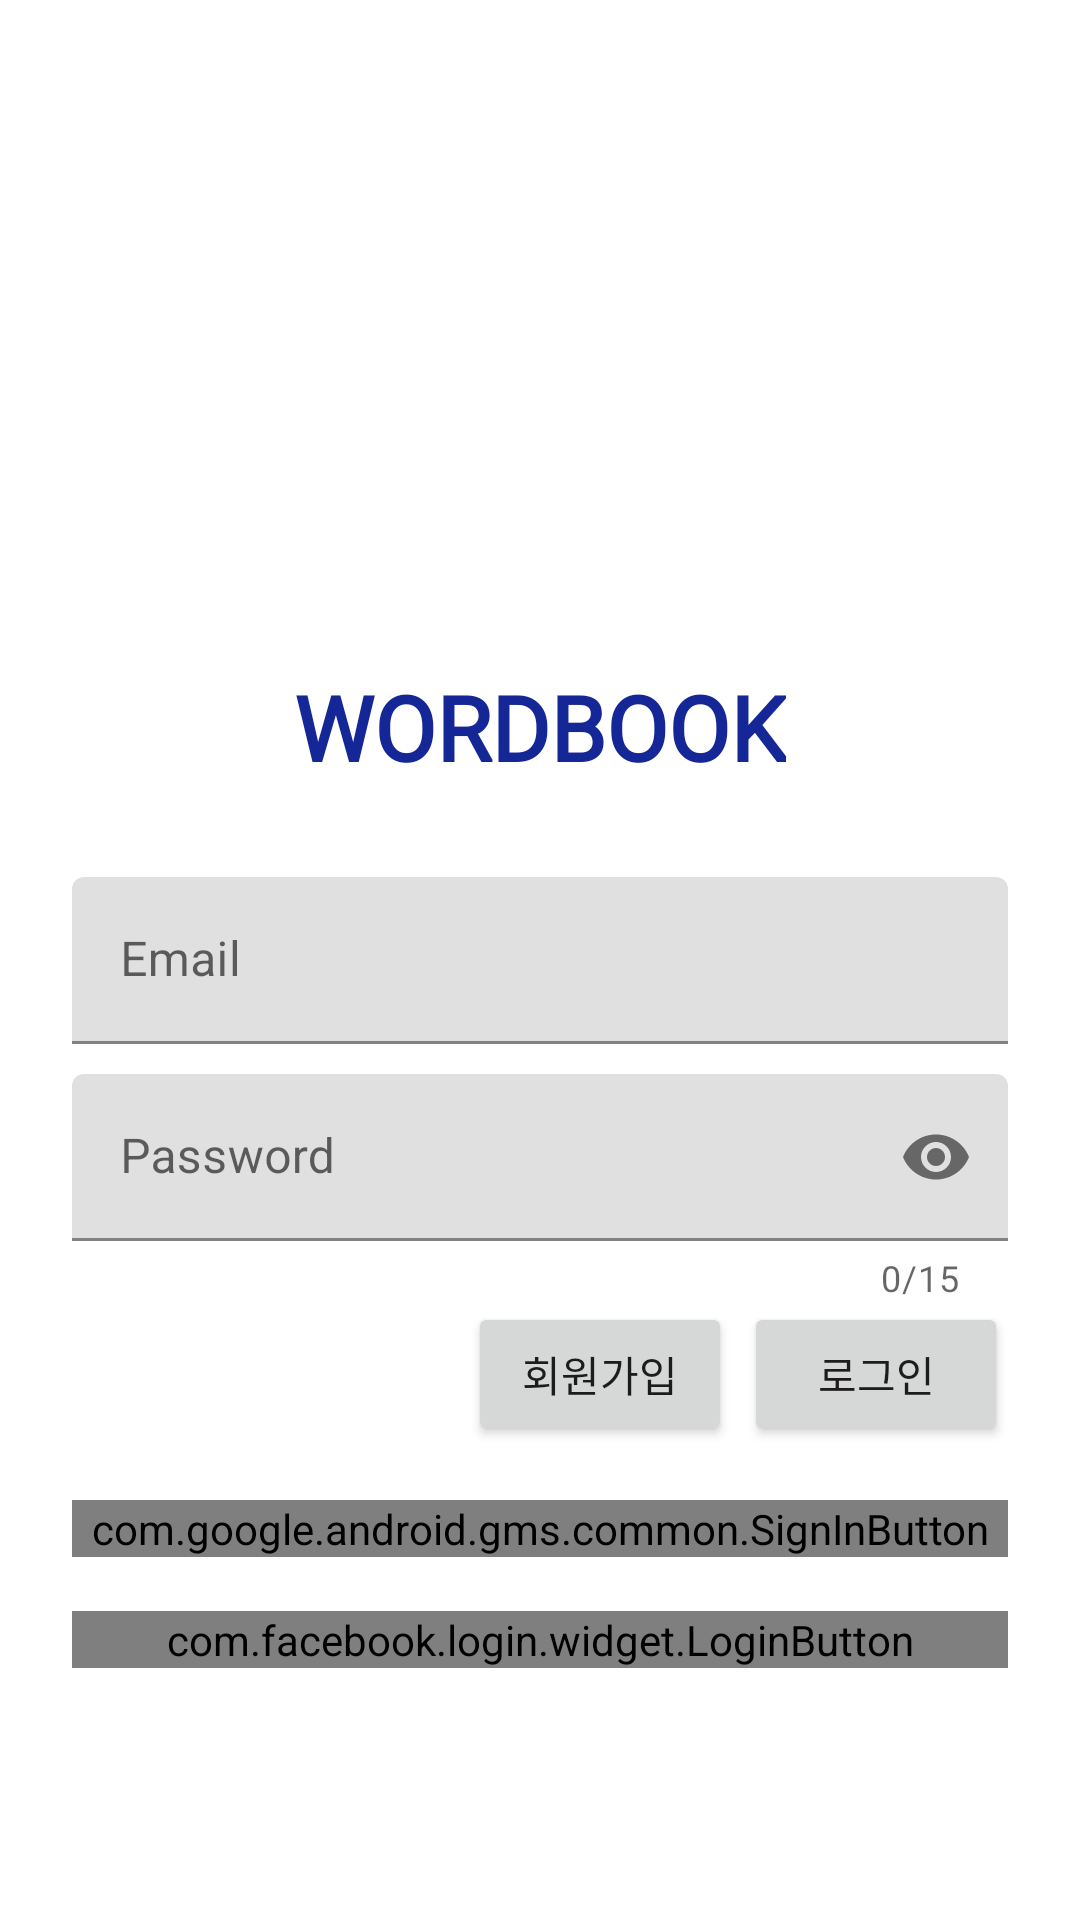

This screen was rendered from an Android layout file. Write that file and the resources it references.
<!-- AndroidManifest.xml: application theme Theme.MyEnglishWordBook -->
<!-- res/layout/activity_log_in.xml -->
<?xml version="1.0" encoding="utf-8"?>
<androidx.constraintlayout.widget.ConstraintLayout xmlns:android="http://schemas.android.com/apk/res/android"
    xmlns:app="http://schemas.android.com/apk/res-auto"
    android:layout_width="match_parent"
    android:layout_height="match_parent">

    <TextView
        android:id="@+id/titleText"
        android:layout_width="wrap_content"
        android:layout_height="wrap_content"
        android:layout_marginStart="162dp"
        android:layout_marginEnd="162dp"
        android:layout_marginBottom="30dp"
        android:fontFamily="@font/bm_font"
        android:gravity="center|clip_vertical"
        android:text="@string/wordbook"
        android:textColor="@color/colorMain"
        android:textSize="30sp"
        android:textStyle="bold"
        app:layout_constraintBottom_toTopOf="@+id/emailEditTextLayout"
        app:layout_constraintEnd_toEndOf="parent"
        app:layout_constraintStart_toStartOf="parent" />

    <ImageView
        android:id="@+id/titleImage"
        android:layout_width="89dp"
        android:layout_height="115dp"
        app:layout_constraintBottom_toTopOf="@+id/titleText"
        app:layout_constraintEnd_toEndOf="parent"
        app:layout_constraintStart_toStartOf="parent"
        app:srcCompat="@drawable/ic_baseline_menu_book_24"
        app:tint="@color/colorMain" />

    <Button
        android:id="@+id/loginButton"
        android:layout_width="wrap_content"
        android:layout_height="wrap_content"
        android:layout_marginEnd="24dp"
        android:text="로그인"
        app:layout_constraintEnd_toEndOf="parent"
        app:layout_constraintTop_toBottomOf="@id/passwordEditTextLayout" />

    <Button
        android:id="@+id/signUpButton"
        android:layout_width="wrap_content"
        android:layout_height="wrap_content"
        android:layout_marginEnd="4dp"
        android:text="회원가입"
        app:layout_constraintEnd_toStartOf="@id/loginButton"
        app:layout_constraintTop_toBottomOf="@id/passwordEditTextLayout" />


    <com.google.android.gms.common.SignInButton
        android:id="@+id/googleLoginButton"
        android:layout_width="0dp"
        android:layout_height="wrap_content"
        android:layout_marginHorizontal="24dp"
        android:layout_marginTop="18dp"
        app:layout_constraintEnd_toEndOf="parent"
        app:layout_constraintStart_toStartOf="parent"
        app:layout_constraintTop_toBottomOf="@+id/loginButton" />

    <com.facebook.login.widget.LoginButton
        android:id="@+id/facebookLoginButton"
        android:layout_width="0dp"
        android:layout_height="wrap_content"
        android:layout_marginHorizontal="24dp"
        android:layout_marginTop="18dp"
        app:layout_constraintEnd_toEndOf="parent"
        app:layout_constraintStart_toStartOf="parent"
        app:layout_constraintTop_toBottomOf="@+id/googleLoginButton" />

    <com.google.android.material.textfield.TextInputLayout
        android:id="@+id/emailEditTextLayout"
        android:layout_width="0dp"
        android:layout_height="wrap_content"
        android:layout_marginHorizontal="24dp"
        app:layout_constraintBottom_toBottomOf="parent"
        app:layout_constraintEnd_toEndOf="parent"
        app:layout_constraintStart_toStartOf="parent"
        app:layout_constraintTop_toTopOf="parent">

        <com.google.android.material.textfield.TextInputEditText
            android:id="@+id/emailEditText"
            android:layout_width="match_parent"
            android:layout_height="match_parent"
            android:hint="@string/email" />
    </com.google.android.material.textfield.TextInputLayout>

    <com.google.android.material.textfield.TextInputLayout
        android:id="@+id/passwordEditTextLayout"
        android:layout_width="0dp"
        android:layout_height="wrap_content"
        android:layout_marginHorizontal="24dp"
        android:layout_marginTop="10dp"
        app:counterEnabled="true"
        app:counterMaxLength="15"
        app:layout_constraintEnd_toEndOf="parent"
        app:layout_constraintStart_toStartOf="parent"
        app:layout_constraintTop_toBottomOf="@+id/emailEditTextLayout"
        app:passwordToggleEnabled="true">

        <com.google.android.material.textfield.TextInputEditText
            android:id="@+id/passwordEditText"
            android:layout_width="match_parent"
            android:layout_height="wrap_content"
            android:hint="@string/password"
            android:inputType="textPassword" />
    </com.google.android.material.textfield.TextInputLayout>

</androidx.constraintlayout.widget.ConstraintLayout>

    
    
<!-- resources referenced by this layout -->
<resources>
  <color name="colorMain">#152697</color>
  <string name="email">Email</string>
  <string name="password">Password</string>
  <string name="wordbook">WORDBOOK</string>
  <style name="Theme.MyEnglishWordBook" parent="Theme.MaterialComponents.DayNight.NoActionBar">
          
          <item name="colorPrimary">@color/colorMain</item>
          <item name="colorPrimaryVariant">@color/purple_700</item>
          <item name="colorOnPrimary">@color/white</item>
          
          <item name="colorSecondary">@color/teal_200</item>
          <item name="colorSecondaryVariant">@color/teal_700</item>
          <item name="colorOnSecondary">@color/black</item>
          
          <item name="android:statusBarColor" tools:targetApi="l">@color/black</item>
          
          <item name="android:windowLightStatusBar">true</item>
      </style>
  <color name="purple_700">#FF3700B3</color>
  <color name="white">#FFFFFFFF</color>
  <color name="teal_200">#FF03DAC5</color>
  <color name="teal_700">#FF018786</color>
  <color name="black">#FF000000</color>
</resources>
